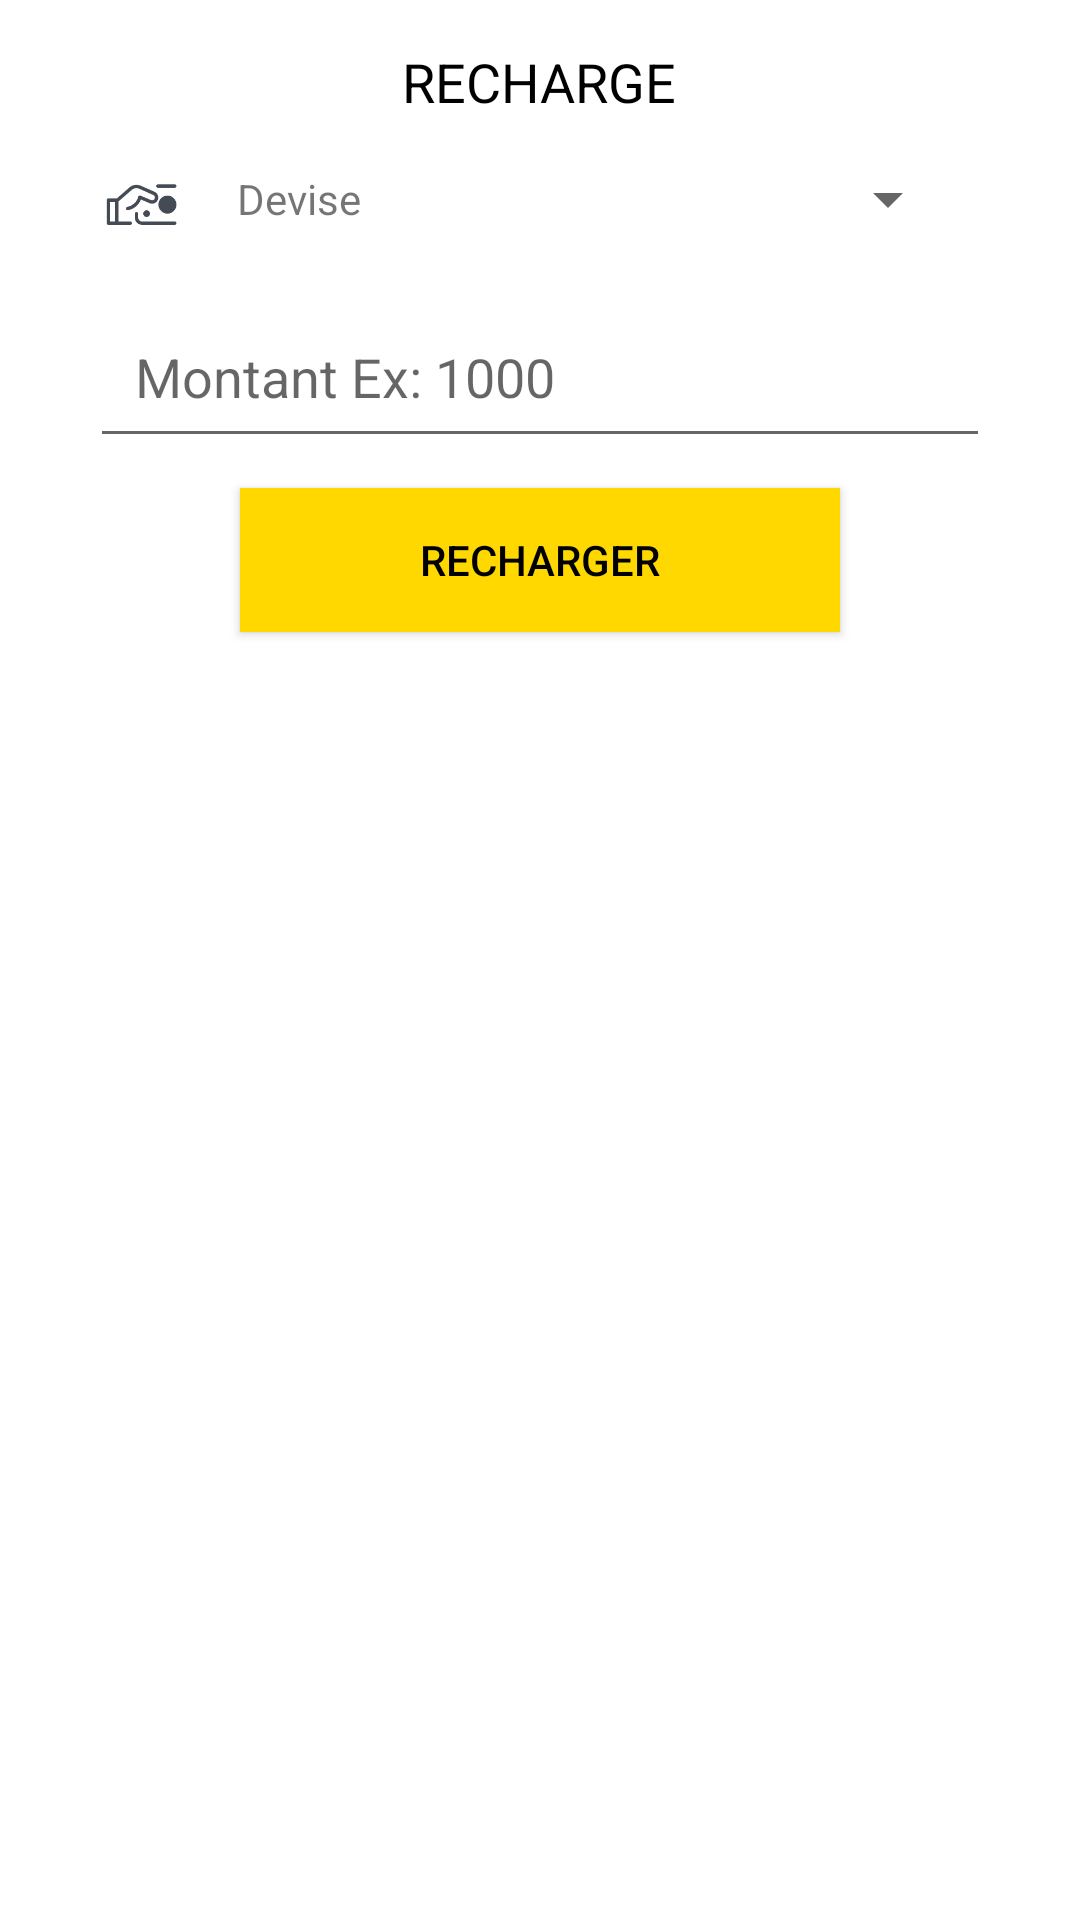

This screen was rendered from an Android layout file. Write that file and the resources it references.
<!-- AndroidManifest.xml: application theme AppTheme2 -->
<!-- res/layout/popup_recharge.xml -->
<?xml version="1.0" encoding="utf-8"?>
<LinearLayout xmlns:android="http://schemas.android.com/apk/res/android"
    android:orientation="vertical" android:layout_width="match_parent"
    android:layout_gravity="center"
    android:background="@color/cardview_light_background"
    android:layout_margin="15dp"
    android:layout_height="wrap_content">

    <TextView
        android:layout_width="wrap_content"
        android:layout_height="wrap_content"
        android:layout_marginTop="15sp"
        android:text="RECHARGE"
        android:textSize="18dp"
        android:textColor="@color/colorBlack"
        android:layout_marginHorizontal = "30dp"
        android:layout_gravity="center"
        />

    <LinearLayout
        android:layout_width="match_parent"
        android:layout_height="wrap_content"
        android:orientation="horizontal"
        android:layout_marginTop="15sp"
        android:layout_marginHorizontal = "10dp"
        android:paddingLeft="25sp">
        <ImageView
            android:layout_width="24sp"
            android:layout_height="24sp"
            android:src="@drawable/icons8_pay_128px"/>

        <TextView
            android:id="@+id/contact"
            android:layout_width="wrap_content"
            android:layout_height="wrap_content"
            android:layout_gravity="center_vertical"
            android:paddingLeft="20sp"
            android:text="Devise"/>
        <Spinner
            android:id="@+id/device"
            android:layout_width="match_parent"
            android:layout_marginHorizontal = "30dp"
            android:layout_height="wrap_content"/>

    </LinearLayout>

    <EditText
        android:id="@+id/franc"
        android:layout_width="match_parent"
        android:layout_height="wrap_content"
        android:layout_marginTop="20sp"
        android:hint="Montant Ex: 1000"
        android:layout_marginHorizontal = "30dp"
        android:inputType="number"
        android:padding="15dp"/>

    <Button
        android:id="@+id/submit"
        android:layout_width="200dp"
        android:layout_height="wrap_content"
        android:layout_gravity="center"
        android:layout_margin="10dp"
        android:layout_marginBottom="10dp"
        android:text="Recharger"
        android:background="@color/colorJaune"
        android:textColor="@color/colorBlack"/>

</LinearLayout>
<!-- resources referenced by this layout -->
<resources>
  <color name="colorBlack">#000000</color>
  <color name="colorJaune">#ffd800</color>
  <!-- drawable icons8_pay_128px: png bitmap (drawable, 4613 bytes) -->
  <style name="AppTheme2" parent="Theme.AppCompat.Light.NoActionBar">
          
          <item name="colorPrimary">@color/colorJaune</item>
          <item name="colorPrimaryDark">@color/colorJaune</item>
          <item name="colorAccent">@color/colorBlack</item>
  
      </style>
</resources>
